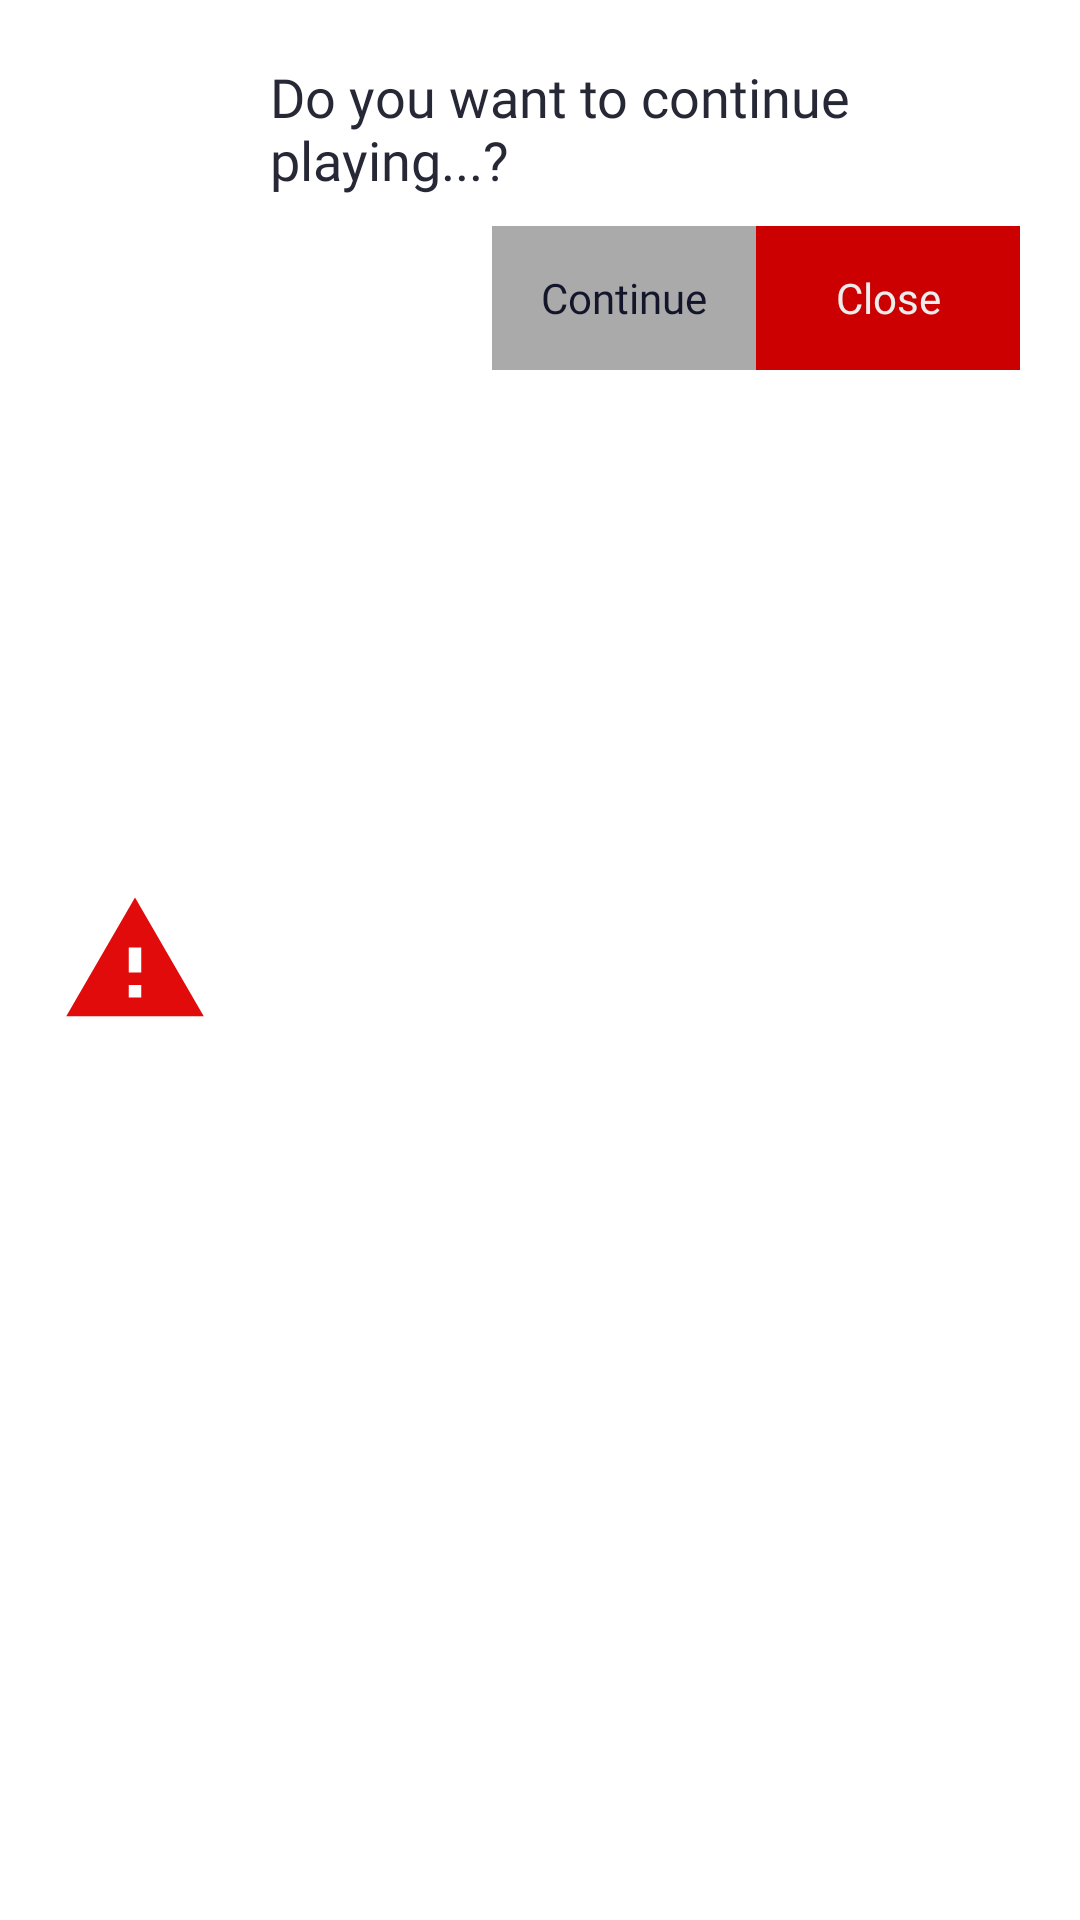

Here is an Android app screen rendered from its layout file. Give the layout XML and the strings, colors and styles it references.
<!-- AndroidManifest.xml: application theme AppTheme -->
<!-- res/layout/activity_on_back.xml -->
<?xml version="1.0" encoding="utf-8"?>
<RelativeLayout xmlns:android="http://schemas.android.com/apk/res/android"
    xmlns:app="http://schemas.android.com/apk/res-auto"
    xmlns:tools="http://schemas.android.com/tools"
    android:layout_width="match_parent"
    android:layout_height="wrap_content"
    android:background="@android:color/white"
    android:gravity="right"
    android:orientation="horizontal"
    android:padding="10dp">

    <RelativeLayout
        android:id="@+id/startof"
        android:layout_alignParentStart="true"
        android:layout_centerVertical="true"
        android:layout_gravity="start"
        android:layout_width="70dp"
        android:layout_height="70dp">

        <ImageView
            android:id="@+id/imageView"
            android:layout_width="wrap_content"
            android:layout_height="wrap_content"
            android:layout_centerInParent="true"
            android:layout_weight="1"
            android:padding="10dp"
            app:srcCompat="@drawable/ic_warning" />

    </RelativeLayout>

    <LinearLayout
        android:layout_toRightOf="@+id/startof"
        android:gravity="end"
        android:layout_width="match_parent"
        android:layout_height="wrap_content"
        android:orientation="vertical">

        <TextView
            android:id="@+id/textView7"
            android:layout_width="match_parent"
            android:layout_height="wrap_content"
            android:layout_margin="10dp"
            android:layout_weight="1"
            android:gravity="start"
            android:fontFamily="@font/dosis"
            android:text="Do you want to continue playing...?"
            android:textColor="@color/headingColor"
            android:textSize="18sp" />

        <LinearLayout
            android:layout_width="wrap_content"
            android:layout_height="match_parent"
            android:layout_marginRight="10dp"
            android:layout_marginBottom="5dp"
            android:layout_weight="1"
            android:gravity="right"
            android:orientation="horizontal">

            <Button
                android:id="@+id/button_Continue"
                android:layout_width="wrap_content"
                android:layout_height="wrap_content"
                android:background="@android:color/darker_gray"
                android:fontFamily="@font/dosis"
                android:text="Continue"
                android:textAllCaps="false"
                android:textColor="@color/textColor"
                android:textSize="14sp" />

            <Button
                android:id="@+id/button_Back_Home"
                android:layout_width="wrap_content"
                android:layout_height="wrap_content"
                android:background="@android:color/holo_red_dark"
                android:fontFamily="@font/dosis"
                android:text="Close"
                android:textAllCaps="false"
                android:textColor="@color/lightGray"
                android:textSize="14sp" />
        </LinearLayout>
    </LinearLayout>

</RelativeLayout>
<!-- resources referenced by this layout -->
<resources>
  <color name="headingColor">#262836</color>
  <color name="lightGray">#ededed</color>
  <color name="textColor">#13162b</color>
  <!-- drawable ic_warning (drawable) -->
  <vector xmlns:android="http://schemas.android.com/apk/res/android"
          android:width="60dp"
          android:height="60dp"
          android:viewportWidth="24.0"
          android:viewportHeight="24.0">
      <path
          android:fillColor="#e10b0b"
          android:pathData="M1,21h22L12,2 1,21zM13,18h-2v-2h2v2zM13,14h-2v-4h2v4z"/>
  </vector>
  <style name="AppTheme" parent="Theme.AppCompat.Light.NoActionBar">
          
          <item name="colorPrimary">@color/colorToolbar</item>
          <item name="colorPrimaryDark">@color/colorToolbar</item>
          <item name="colorAccent">@color/colorAccent</item>
      </style>
  <color name="colorToolbar">#194678</color>
  <color name="colorAccent">#1d2c40</color>
</resources>
